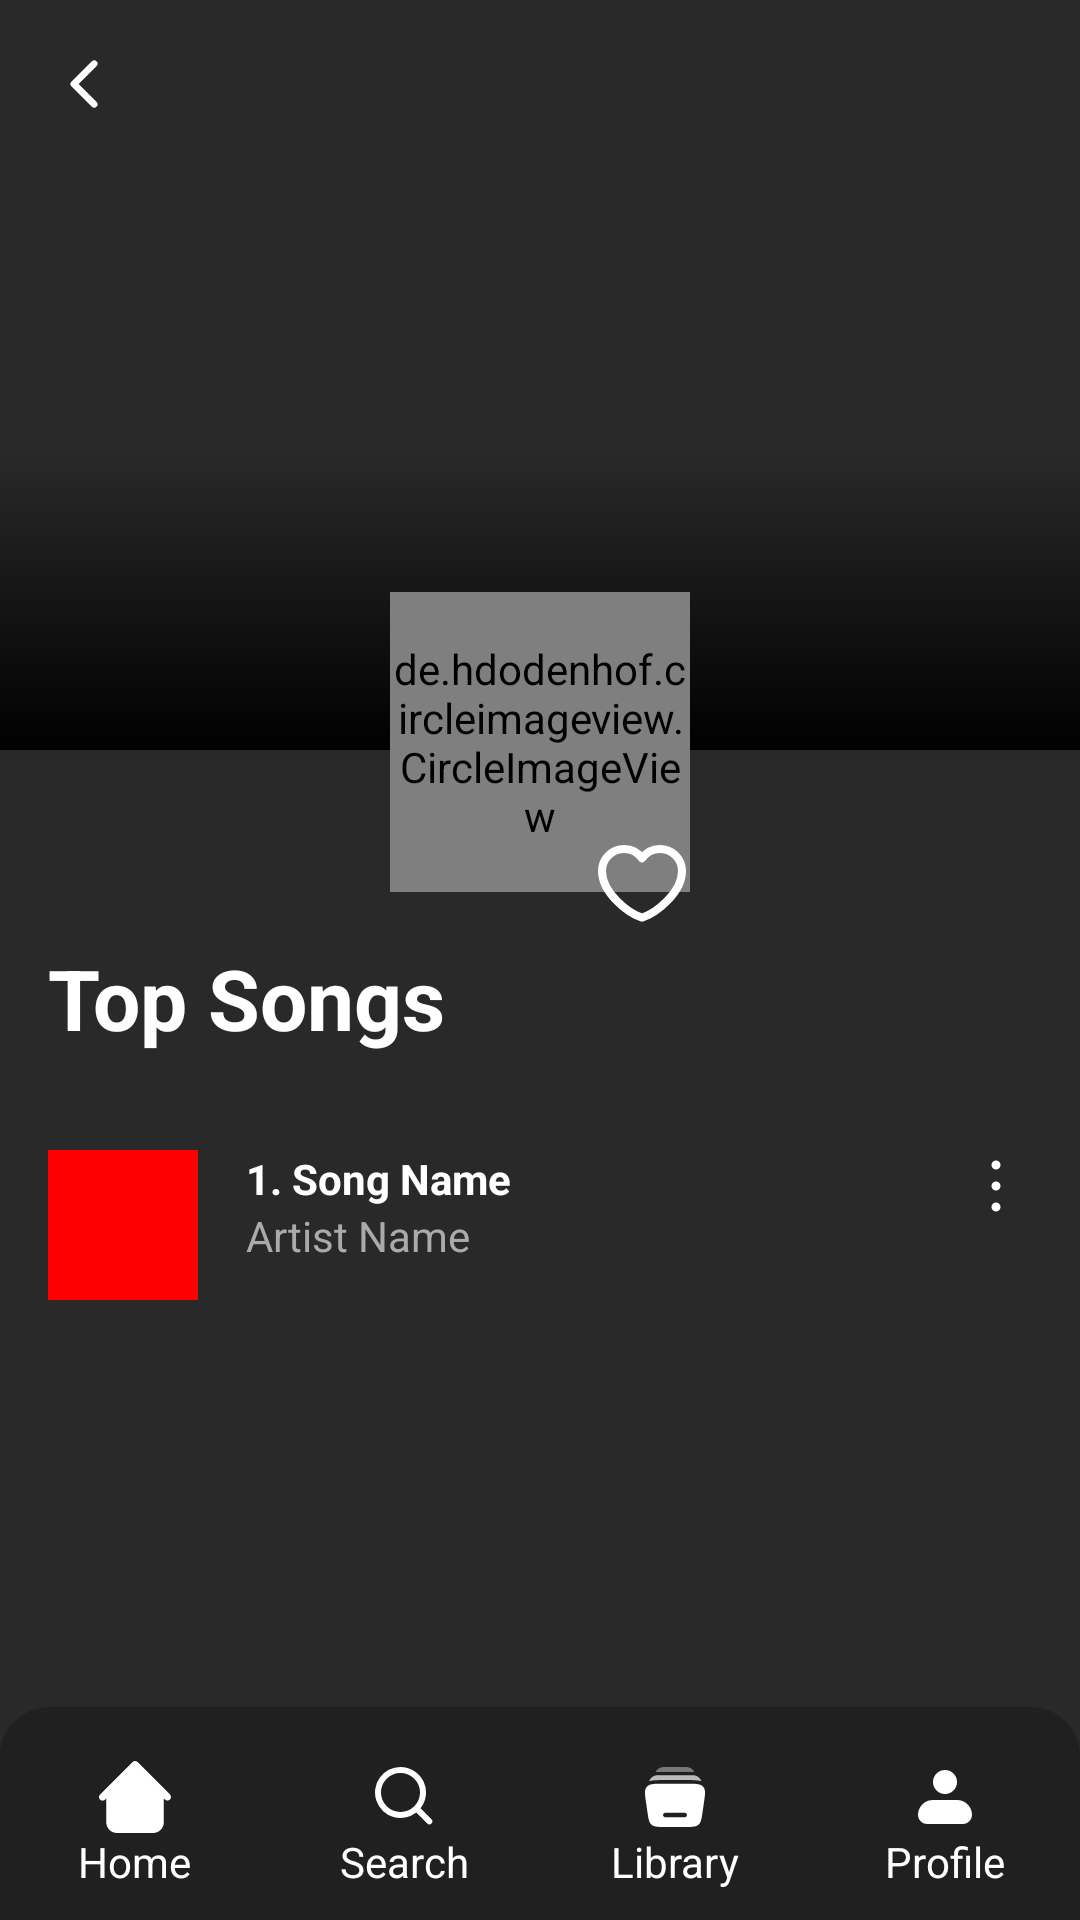

Produce the Android XML layout that renders to this screen, including the resource entries it uses.
<!-- AndroidManifest.xml: application theme Theme.SSGMusicPlayer -->
<!-- res/layout/artist_profile.xml -->
<androidx.constraintlayout.widget.ConstraintLayout xmlns:android="http://schemas.android.com/apk/res/android"
    xmlns:app="http://schemas.android.com/apk/res-auto"
    xmlns:tools="http://schemas.android.com/tools"
    android:layout_width="match_parent"
    android:id="@+id/main"
    android:layout_height="match_parent"
    android:background="#292929"
    tools:context=".MainActivity">
>

    <ImageView
        android:id="@+id/imgPlaylistCover"
        android:layout_width="0dp"
        android:layout_height="250dp"
        android:scaleType="centerCrop"
        android:src="@drawable/playlist_cover"
        app:layout_constraintEnd_toEndOf="parent"
        app:layout_constraintStart_toStartOf="parent"
        app:layout_constraintTop_toTopOf="parent" />

    <ImageView
        android:id="@+id/icBack"
        android:layout_width="24dp"
        android:layout_height="24dp"
        android:layout_margin="16dp"
        android:background="?attr/selectableItemBackgroundBorderless"
        android:clickable="true"
        android:focusable="true"
        android:src="@drawable/back"
        app:layout_constraintStart_toStartOf="parent"
        app:layout_constraintTop_toTopOf="parent"
        app:tint="#FFFFFF" />

    
    <View
        android:id="@+id/gradientOverlay"
        android:layout_width="0dp"
        android:layout_height="100dp"
        android:background="@drawable/gradient_overlay"
        app:layout_constraintBottom_toBottomOf="@id/imgPlaylistCover"
        app:layout_constraintEnd_toEndOf="parent"
        app:layout_constraintStart_toStartOf="parent" />

    
    <androidx.constraintlayout.widget.ConstraintLayout
        android:layout_width="wrap_content"
        android:layout_height="wrap_content"
        app:layout_constraintBottom_toBottomOf="@id/playlistDetailsBox"
        app:layout_constraintEnd_toEndOf="parent"
        app:layout_constraintStart_toStartOf="parent"
        android:layout_marginTop="-96dp"
        app:layout_constraintTop_toBottomOf="@id/imgPlaylistCover">

        
        <de.hdodenhof.circleimageview.CircleImageView
            android:id="@+id/artistImage"
            android:layout_width="100dp"
            android:layout_height="100dp"
            android:layout_marginTop="1dp"
            android:src="@drawable/artist_profile"
            app:civ_border_color="#FFFFFF"
            app:civ_border_width="2dp"
            app:layout_constraintEnd_toEndOf="parent"
            app:layout_constraintStart_toStartOf="parent"
            app:layout_constraintTop_toTopOf="parent" />

        
        <ImageView
            android:id="@+id/followButton"
            android:layout_width="32dp"
            android:layout_height="32dp"
            android:layout_marginTop="-20dp"
            android:layout_marginStart="68dp"
            android:background="?attr/selectableItemBackgroundBorderless"
            android:clickable="true"
            android:focusable="true"
            android:src="@drawable/like"
            app:layout_constraintEnd_toEndOf="@id/artistImage"
            app:layout_constraintStart_toStartOf="@id/artistImage"
            app:layout_constraintTop_toBottomOf="@id/artistImage" />
    </androidx.constraintlayout.widget.ConstraintLayout>


    
    <LinearLayout
        android:id="@+id/playlistDetailsBox"
        android:layout_width="0dp"
        android:layout_height="wrap_content"
        android:layout_marginHorizontal="16dp"
        android:layout_marginTop="16dp"
        android:orientation="horizontal"
        app:layout_constraintEnd_toEndOf="parent"
        app:layout_constraintStart_toStartOf="parent"
        app:layout_constraintTop_toBottomOf="@id/imgPlaylistCover">

        
        <LinearLayout xmlns:android="http://schemas.android.com/apk/res/android"
            xmlns:app="http://schemas.android.com/apk/res-auto"
            android:layout_width="match_parent"
            android:layout_height="wrap_content"
            android:layout_weight="1"
            android:orientation="vertical"> 

            
            <TextView
                android:id="@+id/tvPlaylistName"
                android:layout_width="wrap_content"
                android:layout_height="wrap_content"
                android:text="Top Songs"
                android:layout_marginTop="48dp"
                android:textColor="#FFFFFF"
                android:textSize="28sp"
                android:textStyle="bold" />

        </LinearLayout>


    </LinearLayout>

    
    <LinearLayout
        android:id="@+id/songList"
        android:layout_width="0dp"
        android:layout_height="wrap_content"
        android:layout_marginTop="16dp"
        android:layout_marginBottom="16dp"
        android:orientation="vertical"
        app:layout_constraintEnd_toEndOf="parent"
        app:layout_constraintStart_toStartOf="parent"
        app:layout_constraintTop_toBottomOf="@id/playlistDetailsBox">

        
        <LinearLayout
            android:layout_width="match_parent"
            android:layout_height="match_parent"
            android:orientation="horizontal"
            android:padding="16dp">

            <ImageView
                android:layout_width="50dp"
                android:layout_height="50dp"
                android:background="#FF0000" />

            <LinearLayout
                android:layout_width="0dp"
                android:layout_height="wrap_content"
                android:layout_weight="1"
                android:orientation="vertical"
                android:paddingStart="16dp">

                <TextView
                    android:layout_width="wrap_content"
                    android:layout_height="wrap_content"
                    android:text="1. Song Name"
                    android:textColor="#FFFFFF"
                    android:textStyle="bold" />

                <TextView
                    android:layout_width="wrap_content"
                    android:layout_height="wrap_content"
                    android:text="Artist Name"
                    android:textColor="#AAAAAA" />
            </LinearLayout>

            <ImageView
                android:id="@+id/icMore"
                android:layout_width="24dp"
                android:layout_height="24dp"
                android:tint="#FFFFFF"
                app:srcCompat="@drawable/menu_kebab"
                tools:ignore="UseAppTint" />
        </LinearLayout>
    </LinearLayout>

    
    <LinearLayout
        android:id="@+id/bottomNavBar"
        android:layout_width="0dp"
        android:layout_height="wrap_content"
        android:background="@drawable/nav_background"
        android:gravity="center"
        android:orientation="horizontal"
        app:layout_constraintBottom_toBottomOf="parent"
        app:layout_constraintEnd_toEndOf="parent"
        app:layout_constraintStart_toStartOf="parent">

        <LinearLayout
            android:layout_width="0dp"
            android:layout_height="wrap_content"
            android:layout_weight="1"
            android:gravity="center"
            android:orientation="vertical">

            <ImageView
                android:layout_width="24dp"
                android:layout_height="24dp"
                app:srcCompat="@drawable/home" />

            <TextView
                android:layout_width="wrap_content"
                android:layout_height="wrap_content"
                android:text="Home"
                android:textColor="#FFFFFF" />
        </LinearLayout>

        <LinearLayout
            android:layout_width="0dp"
            android:layout_height="wrap_content"
            android:layout_weight="1"
            android:gravity="center"
            android:orientation="vertical">

            <ImageView
                android:layout_width="24dp"
                android:layout_height="24dp"
                app:srcCompat="@drawable/search" />

            <TextView
                android:layout_width="wrap_content"
                android:layout_height="wrap_content"
                android:text="Search"
                android:textColor="#FFFFFF" />
        </LinearLayout>

        <LinearLayout
            android:layout_width="0dp"
            android:layout_height="wrap_content"
            android:layout_weight="1"
            android:gravity="center"
            android:orientation="vertical">

            <ImageView
                android:layout_width="24dp"
                android:layout_height="24dp"
                app:srcCompat="@drawable/library" />

            <TextView
                android:layout_width="wrap_content"
                android:layout_height="wrap_content"
                android:text="Library"
                android:textColor="#FFFFFF" />
        </LinearLayout>

        <LinearLayout
            android:layout_width="0dp"
            android:layout_height="wrap_content"
            android:layout_weight="1"
            android:gravity="center"
            android:orientation="vertical">

            <ImageView
                android:layout_width="24dp"
                android:layout_height="24dp"
                app:srcCompat="@drawable/profile" />

            <TextView
                android:layout_width="wrap_content"
                android:layout_height="wrap_content"
                android:text="Profile"
                android:textColor="#FFFFFF" />
        </LinearLayout>
    </LinearLayout>

</androidx.constraintlayout.widget.ConstraintLayout>
<!-- resources referenced by this layout -->
<resources>
  <!-- drawable back (drawable) -->
  <vector xmlns:android="http://schemas.android.com/apk/res/android"
      android:width="1dp"
      android:height="1dp"
      android:viewportWidth="512"
      android:viewportHeight="512">
    <path
        android:pathData="M328,112L184,256l144,144"
        android:strokeLineJoin="round"
        android:strokeWidth="48"
        android:fillColor="#00000000"
        android:strokeColor="#FFF"
        android:strokeLineCap="round"/>
  </vector>
  <!-- drawable gradient_overlay (drawable) -->
  <?xml version="1.0" encoding="utf-8"?>
  <layer-list xmlns:android="http://schemas.android.com/apk/res/android">
      <item>
          <shape android:shape="rectangle">
              <gradient
                  android:startColor="#00000000"
              android:endColor="#FF000000"
              android:angle="270"/>
          </shape>
      </item>
  </layer-list>
  <!-- drawable like (drawable) -->
  <vector xmlns:android="http://schemas.android.com/apk/res/android"
      android:width="1dp"
      android:height="1dp"
      android:viewportWidth="48"
      android:viewportHeight="48">
    <path
        android:pathData="M15,8C8.925,8 4,12.925 4,19c0,11 13,21 20,23.326C31,40 44,30 44,19c0,-6.075 -4.925,-11 -11,-11c-3.72,0 -7.01,1.847 -9,4.674A10.99,10.99 0,0 0,15 8"
        android:strokeLineJoin="round"
        android:strokeWidth="4"
        android:fillColor="#00000000"
        android:strokeColor="#FFF"
        android:strokeLineCap="round"/>
  </vector>
  <!-- drawable nav_background (drawable) -->
  <shape xmlns:android="http://schemas.android.com/apk/res/android">
      <corners android:topLeftRadius="16dp"
          android:topRightRadius="16dp" />
  
      <solid android:color="#202020" />
  
      <stroke
          android:width="1dp"
          android:color="#202020" />
  
      <padding android:left="0dp"
          android:top="18dp"
          android:right="0dp"
          android:bottom="10dp" />
  </shape>
  <!-- drawable profile (drawable) -->
  <vector xmlns:android="http://schemas.android.com/apk/res/android"
      android:width="1dp"
      android:height="1dp"
      android:viewportWidth="24"
      android:viewportHeight="24">
    <path
        android:pathData="M8,7a4,4 0,1 1,8 0a4,4 0,0 1,-8 0m0,6a5,5 0,0 0,-5 5a3,3 0,0 0,3 3h12a3,3 0,0 0,3 -3a5,5 0,0 0,-5 -5z"
        android:fillColor="#FFF"
        android:fillType="evenOdd"/>
  </vector>
  <!-- drawable search (drawable) -->
  <vector xmlns:android="http://schemas.android.com/apk/res/android"
      android:width="24dp"
      android:height="24dp"
      android:viewportWidth="24"
      android:viewportHeight="24">
  
      <path
          android:fillColor="#FFF"
          android:fillType="evenOdd"
          android:pathData="M10.5,2a8.5,8.5 0,1 0,5.262 15.176l3.652,3.652a1,1 0,0 0,1.414 -1.414l-3.652,-3.652A8.5,8.5 0,0 0,10.5 2M4,10.5a6.5,6.5 0,1 1,13 0a6.5,6.5 0,0 1,-13 0" />
  
  </vector>
  <style name="Theme.SSGMusicPlayer" parent="Theme.MaterialComponents.DayNight.NoActionBar">
          
          <item name="colorPrimary">@color/purple_500</item>
          <item name="colorPrimaryVariant">@color/purple_700</item>
          <item name="colorOnPrimary">@color/white</item>
          
          <item name="colorSecondary">@color/teal_200</item>
          <item name="colorSecondaryVariant">@color/teal_700</item>
          <item name="colorOnSecondary">@color/black</item>
          
          <item name="android:statusBarColor">?attr/colorPrimaryVariant</item>
          
      </style>
  <color name="purple_500">#7DDAE6</color>
  <color name="purple_700">#4089AD</color>
  <color name="white">#FFFFFFFF</color>
  <color name="teal_200">#FF03DAC5</color>
  <color name="teal_700">#FF018786</color>
  <color name="black">#FF000000</color>
</resources>
